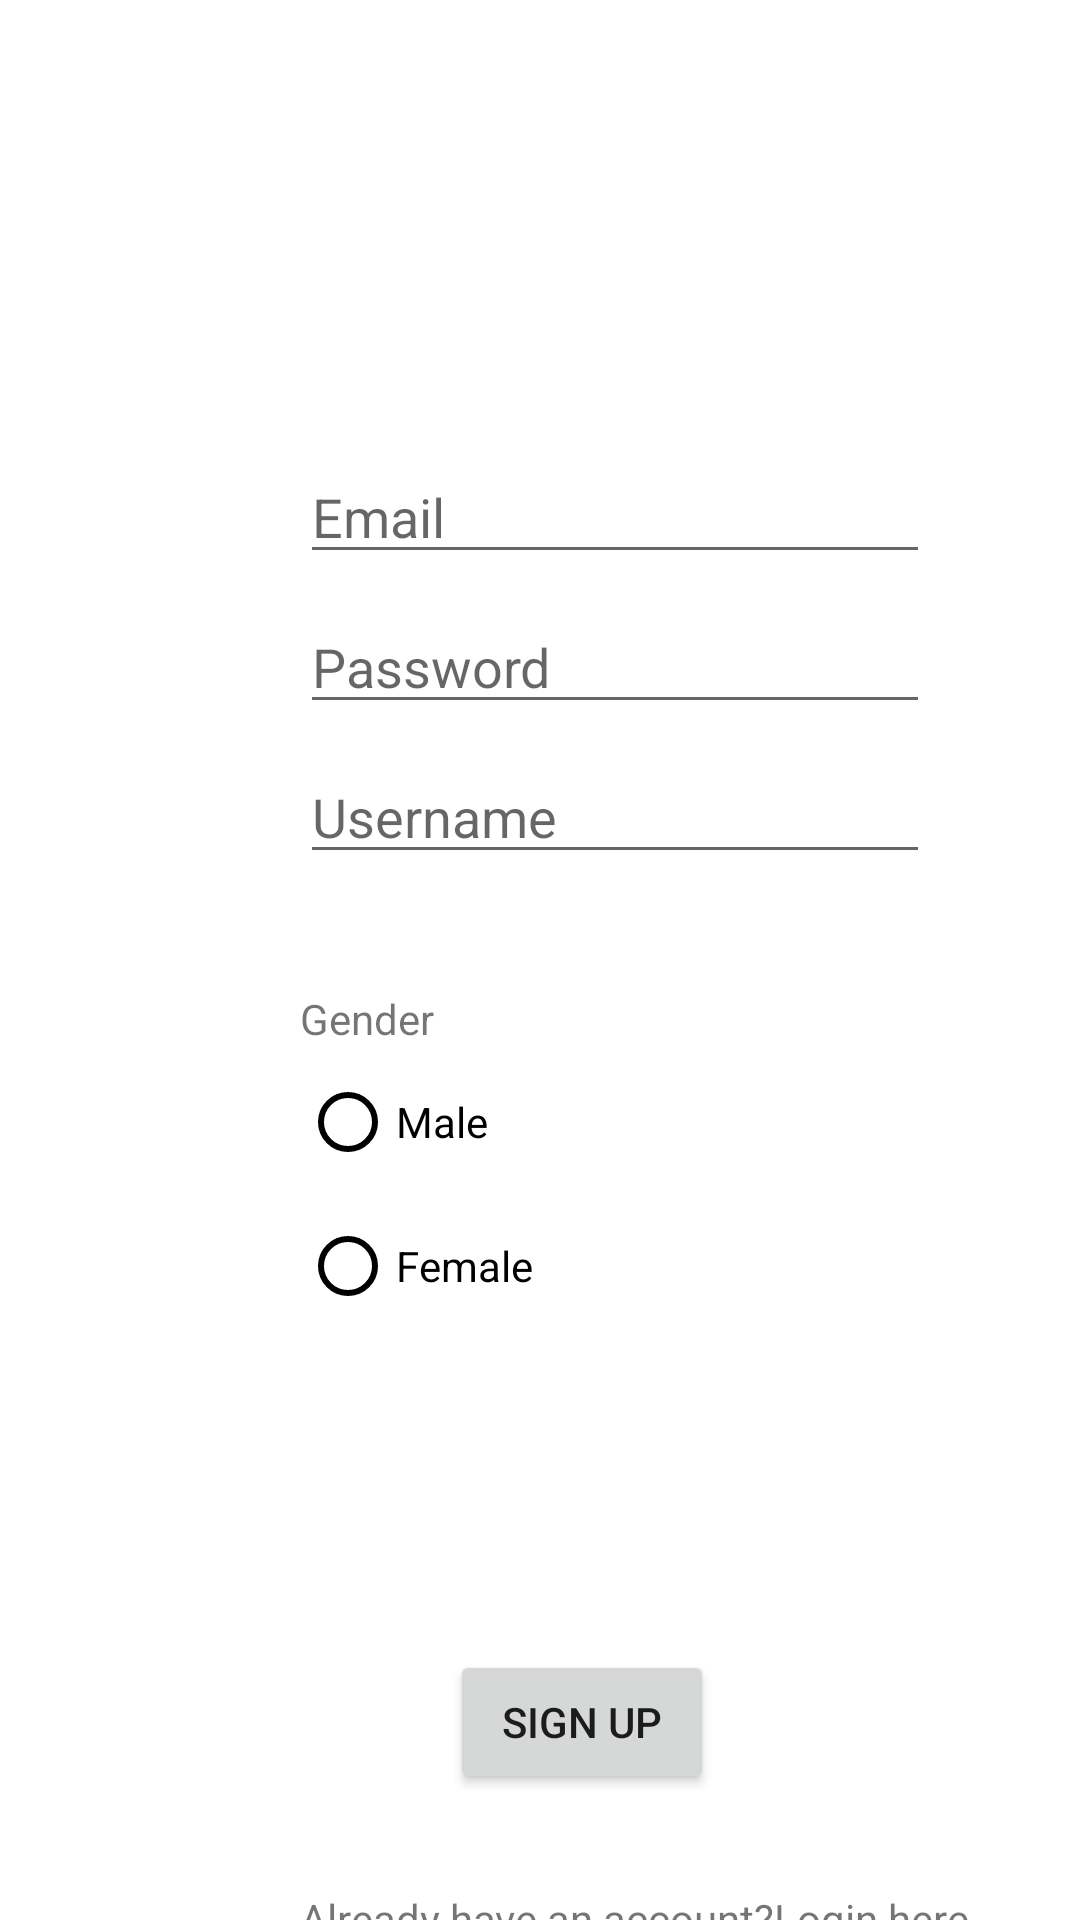

Reconstruct the res/layout file that produces this screen, plus the resources it refers to.
<!-- AndroidManifest.xml: application theme Theme.ConsciousEyes -->
<!-- res/layout/activity_main.xml -->
<?xml version="1.0" encoding="utf-8"?>
<RelativeLayout xmlns:android="http://schemas.android.com/apk/res/android"
    xmlns:app="http://schemas.android.com/apk/res-auto"
    xmlns:tools="http://schemas.android.com/tools"
    android:layout_width="match_parent"
    android:layout_height="match_parent"
    tools:context=".MainActivity">


    <EditText
        android:id="@+id/editText1"
        android:layout_width="wrap_content"
        android:layout_height="wrap_content"
        android:ems="10"
        android:layout_marginTop="150dp"
        android:layout_marginLeft="100dp"
        android:hint="Email"
        android:inputType="textEmailAddress"
         />

    <EditText
        android:id="@+id/editText2"
        android:layout_width="wrap_content"
        android:layout_height="wrap_content"
        android:ems="10"
        android:hint="Password"
        android:inputType="textPassword"
        android:layout_marginLeft="100dp"
        android:layout_marginTop="200dp"
         />

    <Button
        android:id="@+id/button"
        android:layout_width="wrap_content"
        android:layout_height="wrap_content"
        android:layout_marginLeft="150dp"
        android:layout_marginTop="550dp"
        android:text="Sign Up" />

    <TextView
        android:id="@+id/textView"
        android:layout_width="wrap_content"
        android:layout_height="wrap_content"
        android:layout_marginLeft="100dp"
        android:layout_marginTop="630dp"
        android:text="Already have an account?Login here."


        />

    <EditText
        android:layout_width="wrap_content"
        android:layout_height="wrap_content"
        android:id="@+id/textView3"
        android:layout_marginLeft="100dp"
        android:layout_marginTop="250dp"
        android:hint="Username"
        android:inputType="text"
        android:ems="10"
        >

    </EditText>

    <RadioGroup
        android:id="@+id/radio"
        android:layout_width="wrap_content"
        android:layout_height="wrap_content"
        android:layout_marginStart="100dp"
        android:layout_marginLeft="100dp"

        android:layout_marginTop="350dp"
        android:background="@color/white"
        android:ems="10"
        android:orientation="vertical">

        <RadioButton
            android:id="@+id/radioButton1"
            android:layout_width="match_parent"
            android:layout_height="wrap_content"
            android:buttonTint="@color/black"
            android:checked="false"
            android:text="Male"
            android:textColor="@color/black" />

        <RadioButton
            android:id="@+id/radioButton2"
            android:layout_width="match_parent"
            android:layout_height="wrap_content"
            android:buttonTint="@color/black"
            android:checked="false"
            android:text="Female"
            android:textColor="@color/black" />
    </RadioGroup>

    <TextView
        android:id="@+id/textView4"
        android:layout_width="wrap_content"
        android:layout_height="wrap_content"
        android:layout_marginLeft="100dp"
        android:layout_marginTop="330dp"
        android:ems="5"
        android:text="Gender"

        />
</RelativeLayout>
<!-- resources referenced by this layout -->
<resources>
  <style name="Theme.ConsciousEyes" parent="Theme.MaterialComponents.DayNight.DarkActionBar">
          
          <item name="colorPrimary">@color/purple_500</item>
          <item name="colorPrimaryVariant">@color/purple_700</item>
          <item name="colorOnPrimary">@color/white</item>
          
          <item name="colorSecondary">@color/teal_200</item>
          <item name="colorSecondaryVariant">@color/teal_700</item>
          <item name="colorOnSecondary">@color/black</item>
          
          <item name="android:statusBarColor" tools:targetApi="l">?attr/colorPrimaryVariant</item>
          
      </style>
  <!-- not gathered from this repository: default colours our renderer supplied (Android Studio template values) -->
  <color name="purple_500">#FF6200EE</color>
  <color name="purple_700">#FF3700B3</color>
  <color name="teal_200">#FF03DAC5</color>
  <color name="teal_700">#FF018786</color>
  <color name="black">#FF000000</color>
  <color name="white">#FFFFFFFF</color>
</resources>
